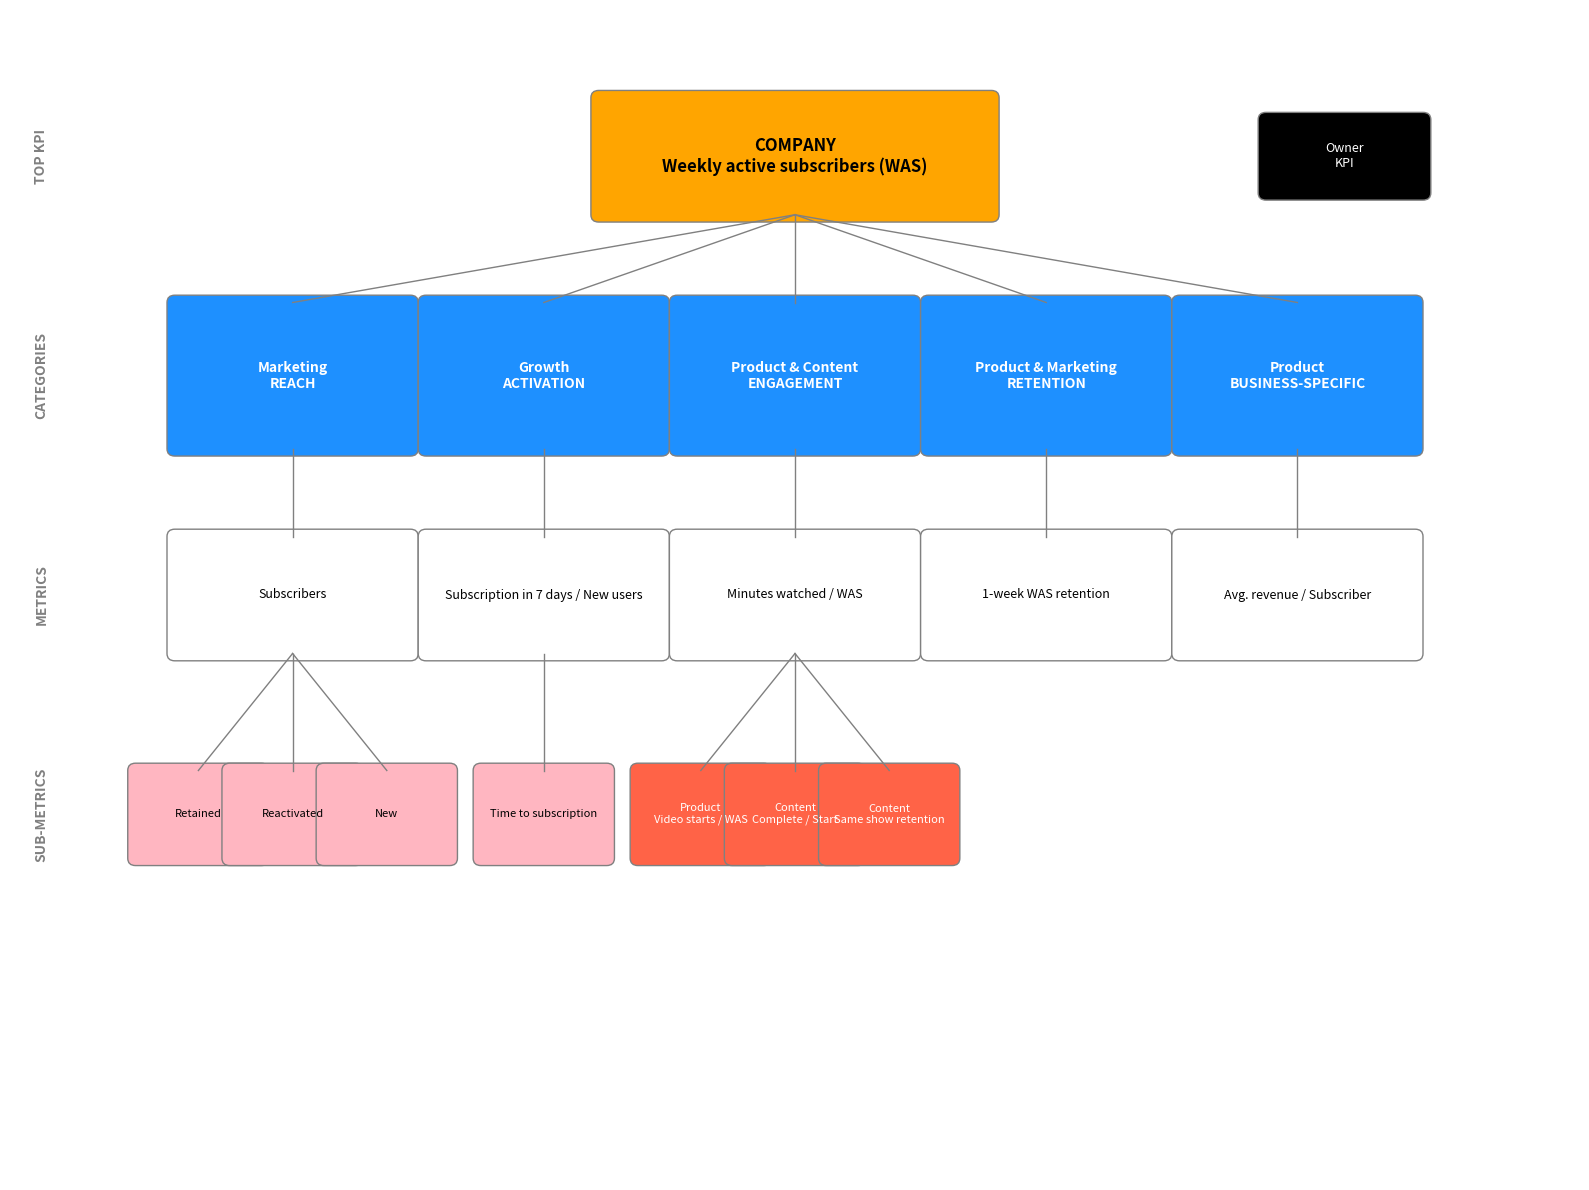

Write the Python code that produced this figure.
import matplotlib.pyplot as plt
import matplotlib.patches as patches
from matplotlib.patches import FancyBboxPatch
import numpy as np

class KPITreeGenerator:
    def __init__(self, figsize=(16, 12)):
        self.fig, self.ax = plt.subplots(figsize=figsize)
        self.ax.set_xlim(0, 10)
        self.ax.set_ylim(0, 8)
        self.ax.axis('off')
        
        # Color scheme
        self.colors = {
            'primary': '#FFA500',  # Orange for top KPI
            'secondary': '#1E90FF',  # Blue for main categories
            'tertiary': '#FFB6C1',  # Light pink for subcategories
            'quaternary': '#FF6347'  # Red-orange for actions
        }
    
    def draw_box(self, x, y, width, height, text, color, text_color='black', fontsize=10, bold=False):
        """Draw a rounded rectangle box with text"""
        box = FancyBboxPatch(
            (x - width/2, y - height/2), width, height,
            boxstyle=f"round,pad=0.05",
            facecolor=color,
            edgecolor='gray',
            linewidth=1
        )
        self.ax.add_patch(box)
        
        # Add text
        weight = 'bold' if bold else 'normal'
        self.ax.text(x, y, text, ha='center', va='center', 
                    fontsize=fontsize, color=text_color, weight=weight,
                    wrap=True)
    
    def draw_line(self, x1, y1, x2, y2, color='gray', linewidth=1):
        """Draw a connecting line"""
        self.ax.plot([x1, x2], [y1, y2], color=color, linewidth=linewidth)
    
    def generate_kpi_tree(self, kpi_data):
        """
        Generate KPI tree from structured data
        
        kpi_data structure:
        {
            'top_kpi': {'name': 'KPI Name', 'description': 'Description'},
            'categories': [
                {
                    'name': 'Category Name',
                    'team': 'Team Name',
                    'metric': 'Metric Description',
                    'subcategories': [
                        {'name': 'Subcat1', 'type': 'normal'},
                        {'name': 'Subcat2', 'type': 'action'}
                    ]
                }
            ]
        }
        """
        
        # Draw top KPI
        top_kpi = kpi_data['top_kpi']
        self.draw_box(5, 7, 2.5, 0.8, f"{top_kpi['name']}\n{top_kpi['description']}", 
                     self.colors['primary'], fontsize=12, bold=True)
        
        # Draw "Owner" box
        self.draw_box(8.5, 7, 1, 0.5, "Owner\nKPI", 'black', 'white', fontsize=9)
        
        # Calculate positions for categories
        categories = kpi_data['categories']
        num_categories = len(categories)
        category_width = 8 / num_categories
        category_y = 5.5
        
        for i, category in enumerate(categories):
            x_pos = 1 + (i + 0.5) * category_width
            
            # Draw main category box
            self.draw_box(x_pos, category_y, 1.5, 1, 
                         f"{category['team']}\n{category['name']}", 
                         self.colors['secondary'], 'white', fontsize=10, bold=True)
            
            # Draw metric box below
            self.draw_box(x_pos, category_y - 1.5, 1.5, 0.8, 
                         category['metric'], 
                         'white', 'black', fontsize=9)
            
            # Connect to top KPI
            self.draw_line(5, 6.6, x_pos, category_y + 0.5)
            
            # Connect to metric box
            self.draw_line(x_pos, category_y - 0.5, x_pos, category_y - 1.1)
            
            # Draw subcategories if they exist
            if 'subcategories' in category:
                subcats = category['subcategories']
                num_subcats = len(subcats)
                subcat_start_x = x_pos - 0.6
                subcat_spacing = 1.2 / max(num_subcats - 1, 1) if num_subcats > 1 else 0
                
                for j, subcat in enumerate(subcats):
                    subcat_x = subcat_start_x + j * subcat_spacing if num_subcats > 1 else x_pos
                    subcat_y = 2.5
                    
                    # Choose color based on type
                    if subcat.get('type') == 'action':
                        color = self.colors['quaternary']
                        text_color = 'white'
                    else:
                        color = self.colors['tertiary']
                        text_color = 'black'
                    
                    self.draw_box(subcat_x, subcat_y, 0.8, 0.6, 
                                 subcat['name'], color, text_color, fontsize=8)
                    
                    # Connect to metric box
                    self.draw_line(x_pos, category_y - 1.9, subcat_x, subcat_y + 0.3)
        
        # Add level labels on the left
        self.ax.text(0.2, 7, 'TOP KPI', rotation=90, ha='center', va='center', 
                    fontsize=10, weight='bold', color='gray')
        self.ax.text(0.2, 5.5, 'CATEGORIES', rotation=90, ha='center', va='center', 
                    fontsize=10, weight='bold', color='gray')
        self.ax.text(0.2, 4, 'METRICS', rotation=90, ha='center', va='center', 
                    fontsize=10, weight='bold', color='gray')
        self.ax.text(0.2, 2.5, 'SUB-METRICS', rotation=90, ha='center', va='center', 
                    fontsize=10, weight='bold', color='gray')
        
        plt.tight_layout()
        return self.fig

# Example usage with your data
def create_example_diagram():
    kpi_data = {
        'top_kpi': {
            'name': 'COMPANY',
            'description': 'Weekly active subscribers (WAS)'
        },
        'categories': [
            {
                'name': 'REACH',
                'team': 'Marketing',
                'metric': 'Subscribers',
                'subcategories': [
                    {'name': 'Retained', 'type': 'normal'},
                    {'name': 'Reactivated', 'type': 'normal'},
                    {'name': 'New', 'type': 'normal'}
                ]
            },
            {
                'name': 'ACTIVATION',
                'team': 'Growth',
                'metric': 'Subscription in 7 days / New users',
                'subcategories': [
                    {'name': 'Time to subscription', 'type': 'normal'}
                ]
            },
            {
                'name': 'ENGAGEMENT',
                'team': 'Product & Content',
                'metric': 'Minutes watched / WAS',
                'subcategories': [
                    {'name': 'Product\nVideo starts / WAS', 'type': 'action'},
                    {'name': 'Content\nComplete / Start', 'type': 'action'},
                    {'name': 'Content\nSame show retention', 'type': 'action'}
                ]
            },
            {
                'name': 'RETENTION',
                'team': 'Product & Marketing',
                'metric': '1-week WAS retention'
            },
            {
                'name': 'BUSINESS-SPECIFIC',
                'team': 'Product',
                'metric': 'Avg. revenue / Subscriber'
            }
        ]
    }
    
    generator = KPITreeGenerator()
    fig = generator.generate_kpi_tree(kpi_data)
    plt.show()
    return fig

# Mermaid diagram generator
def generate_mermaid_diagram(kpi_data):
    """Generate Mermaid diagram code for the KPI tree"""
    mermaid_code = "graph TD\n"
    
    # Top KPI
    top_kpi = kpi_data['top_kpi']
    mermaid_code += f'    A["{top_kpi["name"]}<br/>{top_kpi["description"]}"] --> B["Owner<br/>KPI"]\n'
    
    # Categories
    for i, category in enumerate(kpi_data['categories']):
        cat_id = chr(67 + i)  # C, D, E, etc.
        mermaid_code += f'    A --> {cat_id}["{category["team"]}<br/>{category["name"]}"]\n'
        
        # Metric
        metric_id = f"{cat_id}1"
        mermaid_code += f'    {cat_id} --> {metric_id}["{category["metric"]}"]\n'
        
        # Subcategories
        if 'subcategories' in category:
            for j, subcat in enumerate(category['subcategories']):
                subcat_id = f"{cat_id}{j + 2}"
                mermaid_code += f'    {metric_id} --> {subcat_id}["{subcat["name"]}"]\n'
    
    return mermaid_code

# Example usage
if __name__ == "__main__":
    # Create the matplotlib version
    fig = create_example_diagram()
    
    # Generate Mermaid code
    kpi_data = {
        'top_kpi': {'name': 'COMPANY', 'description': 'Weekly active subscribers (WAS)'},
        'categories': [
            {
                'name': 'REACH', 'team': 'Marketing', 'metric': 'Subscribers',
                'subcategories': [
                    {'name': 'Retained'}, {'name': 'Reactivated'}, {'name': 'New'}
                ]
            },
            {
                'name': 'ACTIVATION', 'team': 'Growth', 
                'metric': 'Subscription in 7 days / New users',
                'subcategories': [{'name': 'Time to subscription'}]
            }
        ]
    }
    
    mermaid_code = generate_mermaid_diagram(kpi_data)
    print("Mermaid Diagram Code:")
    print(mermaid_code)